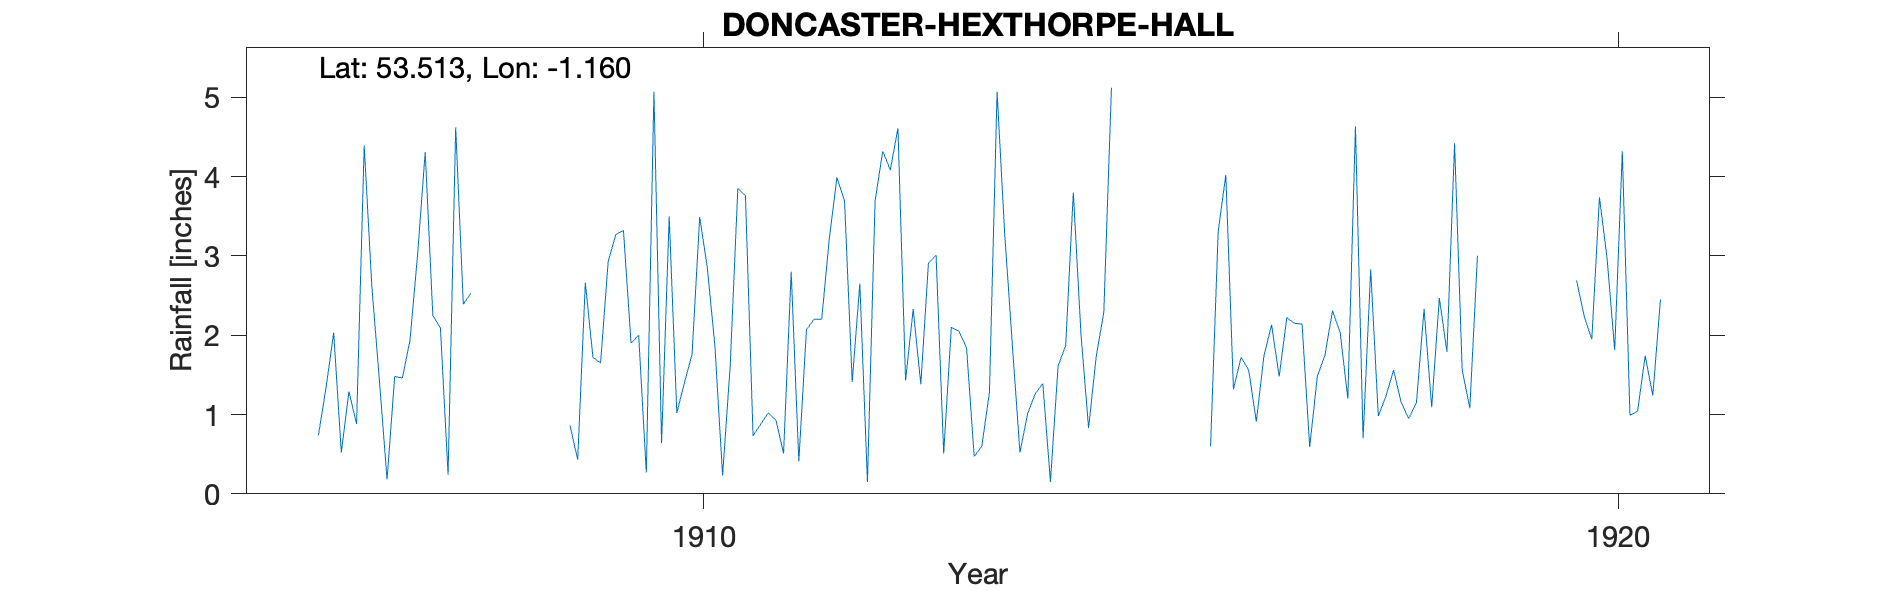

Source data for this figure (header and first rows):
DONCASTER-HEXTHORPE-HALL, , , , , , , , , , , , , , , , , , , , , , , 
Grid ref, SE558021, Long, -1.16, Lat, 53.51, Elevation, 30, ft., , , , , , , , , , , , , , , 
Station no, RR7677, , , , , , , , , , , , , , , , , , , , , , 
, 1900, 1901, 1902, 1903, 1904, 1905, 1906, 1907, 1908, 1909, 1910, 1911, 1912, 1913, 1914, 1915, 1916, 1917, 1918, 1919, 1920, 1921, 1922
January, , , , , , , , 0.18, , 0.86, 0.64, 0.73, 3.69, 3.01, 1.01, , 0.6, 2.14, 1.56, , 2.69, , 
February, , , , , , , , 1.48, , 0.43, 3.5, 0.88, 1.41, 0.51, 1.26, , 3.31, 0.59, 1.15, , 2.24, , 
March, , , , , , , , 1.46, , 2.66, 1.02, 1.02, 2.65, 2.1, 1.39, , 4.02, 1.48, 0.95, , 1.95, , 
April, , , , , , , 0.74, 1.93, , 1.72, 1.4, 0.93, 0.15, 2.05, 0.15, , 1.32, 1.75, 1.15, , 3.74, , 
May, , , , , , , 1.34, 3.01, , 1.65, 1.76, 0.51, 3.69, 1.84, 1.61, , 1.72, 2.31, 2.33, , 2.97, , 
June, , , , , , , 2.03, 4.31, , 2.93, 3.49, 2.8, 4.32, 0.47, 1.87, , 1.56, 2.03, 1.09, , 1.81, , 
July, , , , , , , 0.52, 2.25, , 3.27, 2.85, 0.41, 4.08, 0.6, 3.8, , 0.91, 1.2, 2.47, , 4.32, , 
August, , , , , , , 1.29, 2.09, , 3.32, 1.86, 2.07, 4.61, 1.28, 2.02, , 1.74, 4.63, 1.79, , 0.99, , 
September, , , , , , , 0.88, 0.24, , 1.9, 0.23, 2.2, 1.43, 5.07, 0.83, , 2.13, 0.7, 4.42, , 1.04, , 
October, , , , , , , 4.39, 4.62, , 2, 1.61, 2.2, 2.33, 3.28, 1.73, , 1.48, 2.83, 1.56, , 1.74, , 
November, , , , , , , 2.62, 2.39, , 0.27, 3.85, 3.22, 1.38, 1.88, 2.29, , 2.22, 0.98, 1.08, , 1.24, , 
December, , , , , , , 1.42, 2.53, , 5.07, 3.76, 3.99, 2.91, 0.52, 5.12, , 2.15, 1.23, 3, , 2.45, , 
Total, , , , , , , , 26.49, , 26.08, 25.97, 20.96, 32.65, 22.61, 23.08, , 23.16, 21.87, 22.55, , 27.18, , 
NGR is Hexthorpe House, thought to be th…, , , , , , , , , , , , , , , , , , , , , , , 
Could be the Manor House 100m E, , , , , , , , , , , , , , , , , , , , , , , 
